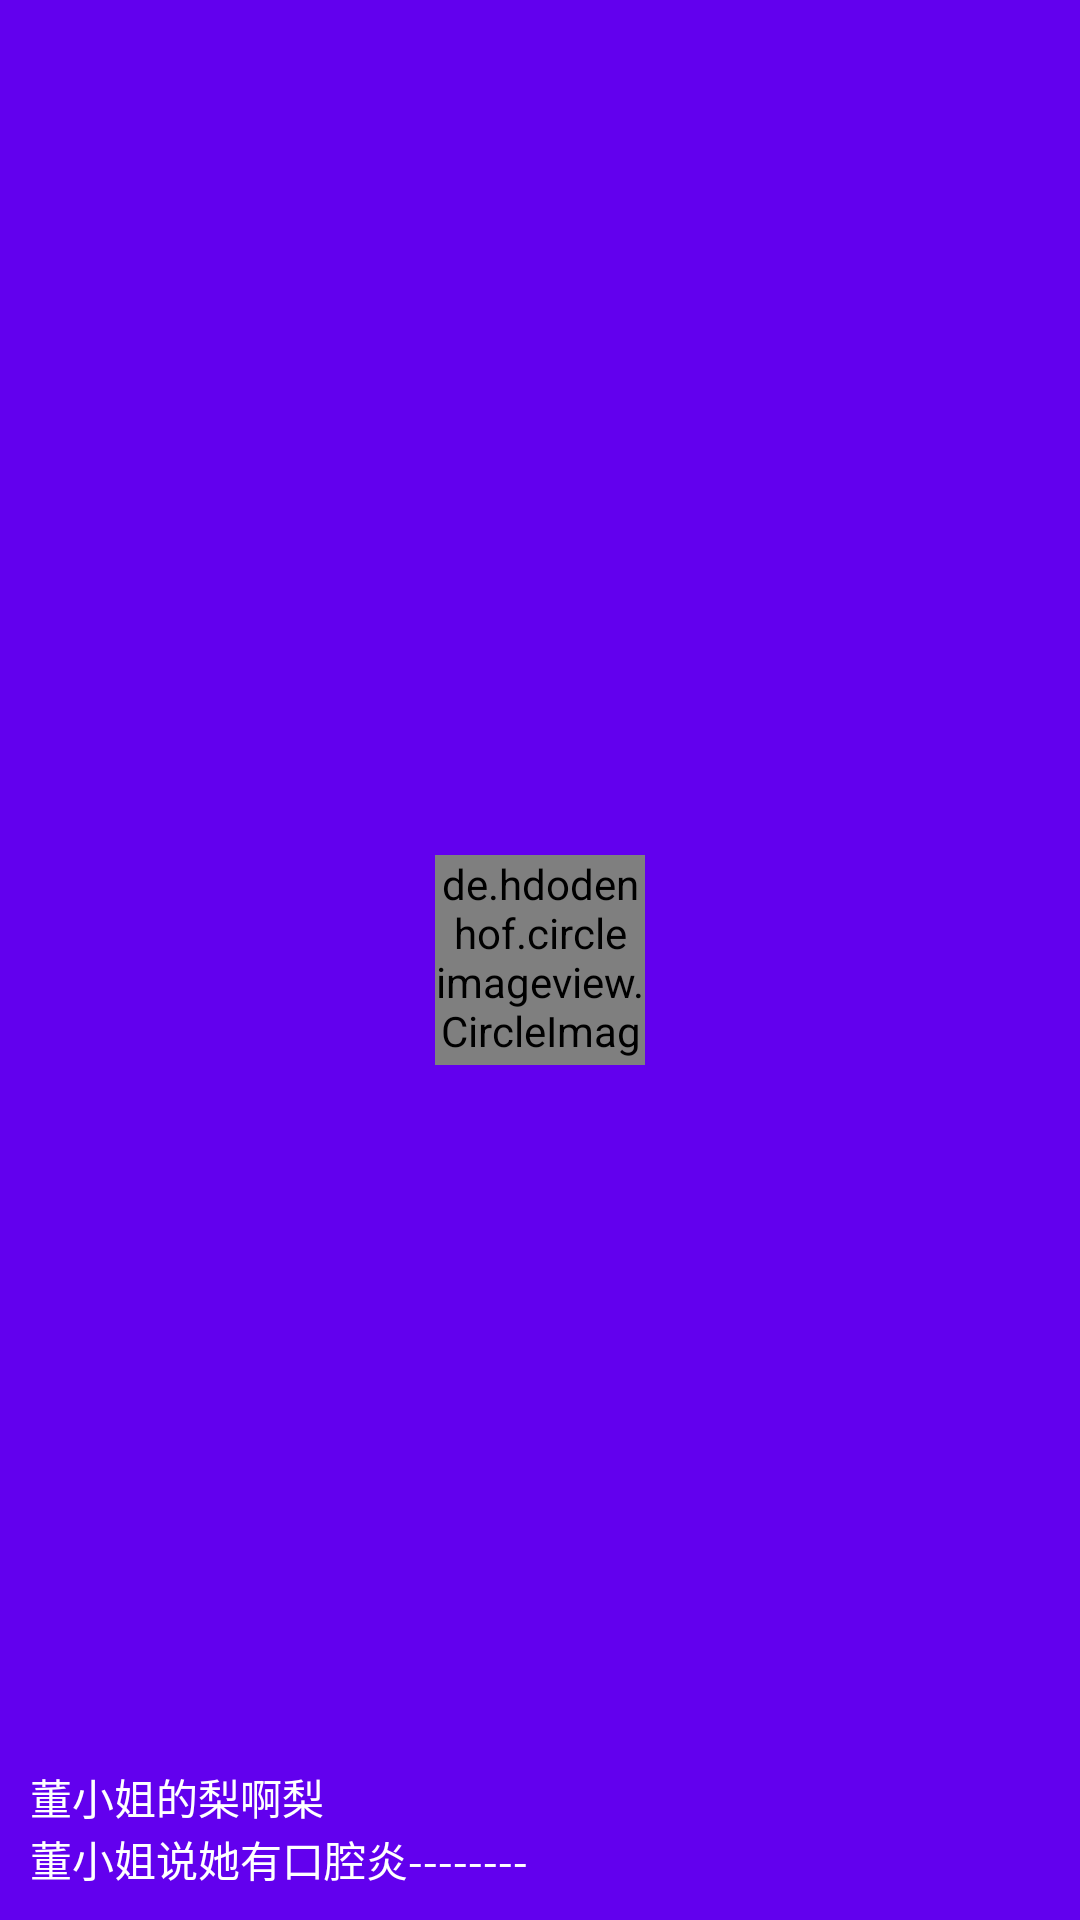

Android layout source for this screen:
<!-- AndroidManifest.xml: application theme AppTheme -->
<!-- res/layout/nav_layout.xml -->
<?xml version="1.0" encoding="utf-8"?>
<RelativeLayout xmlns:android="http://schemas.android.com/apk/res/android"

              android:layout_width="match_parent"
              android:layout_height="180dp"
                android:padding="10dp"
                android:background="?attr/colorPrimary"
    >
    <de.hdodenhof.circleimageview.CircleImageView
        android:layout_width="70dp"
        android:layout_height="70dp"
        android:id="@+id/icon_image"
        android:src="@drawable/pear"
        android:layout_centerInParent="true"/>
    <TextView
        android:id="@+id/username"
        android:layout_width="wrap_content"
        android:layout_height="wrap_content"
        android:layout_above="@+id/title"
        android:text="董小姐的梨啊梨"
        android:textColor="#FFF"
        android:textSize="14sp"/>
    <TextView
        android:id="@+id/title"
        android:layout_width="wrap_content"
        android:layout_height="wrap_content"
        android:layout_alignParentBottom="true"
        android:text="董小姐说她有口腔炎--------"
        android:textColor="#FFF"
        android:textSize="14sp"/>



</RelativeLayout>
<!-- resources referenced by this layout -->
<resources>
  <!-- drawable pear: png bitmap (drawable, 365915 bytes) -->
  <style name="AppTheme" parent="Theme.AppCompat.Light.NoActionBar">
          
          <item name="colorPrimary">@color/colorPrimary</item>
          <item name="colorPrimaryDark">@color/colorPrimaryDark</item>
          <item name="colorAccent">@color/colorAccent</item>
      </style>
  <!-- not gathered from this repository: default colours our renderer supplied (Android Studio template values) -->
  <color name="colorPrimary">#FF6200EE</color>
  <color name="colorPrimaryDark">#FF3700B3</color>
  <color name="colorAccent">#FF03DAC5</color>
</resources>
